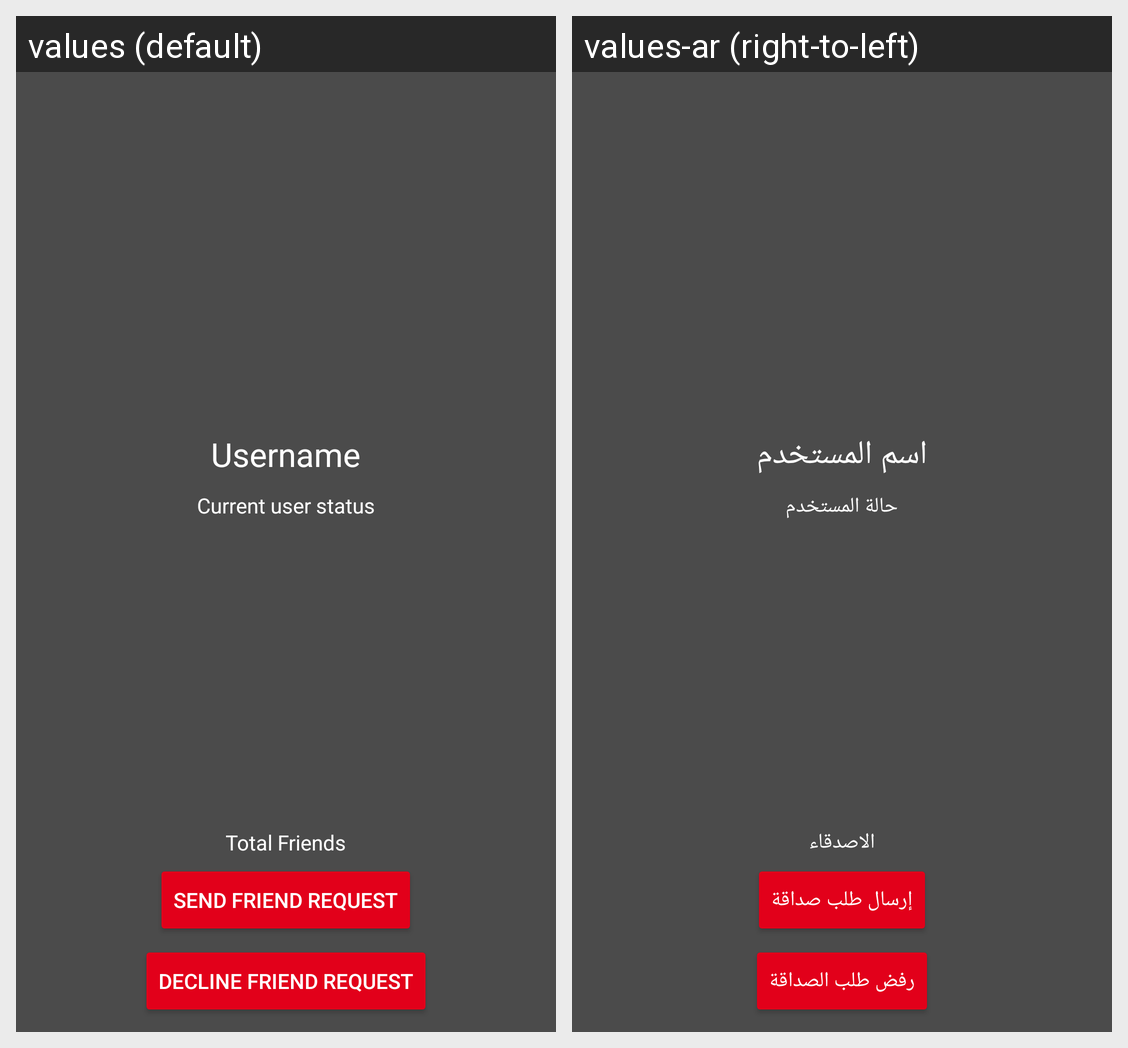

Translations of the strings shown on this Android screen, per locale in the grid:
Android screen res/layout/activity_user_profile.xml rendered under 2 locales, left to right: values (default), values-ar (right-to-left). Device: Nexus 5 (rendered at 1080×1920; each locale shown at half size, 540×960, under a caption strip naming it); theme AppTheme.
Strings drawn on this screen, with the default value and each locale's value (text and hints the layout hard-codes, and strings that could not be matched under every locale, appear in the picture but are not listed):

username
  values: Username
  values-ar: اسم المستخدم

current_user_status
  values: Current user status
  values-ar: حالة المستخدم

send_request
  values: Send friend request
  values-ar: إرسال طلب صداقة

total_friends
  values: Total Friends
  values-ar: الاصدقاء

decline_friend_request
  values: Decline friend request
  values-ar: رفض طلب الصداقة
